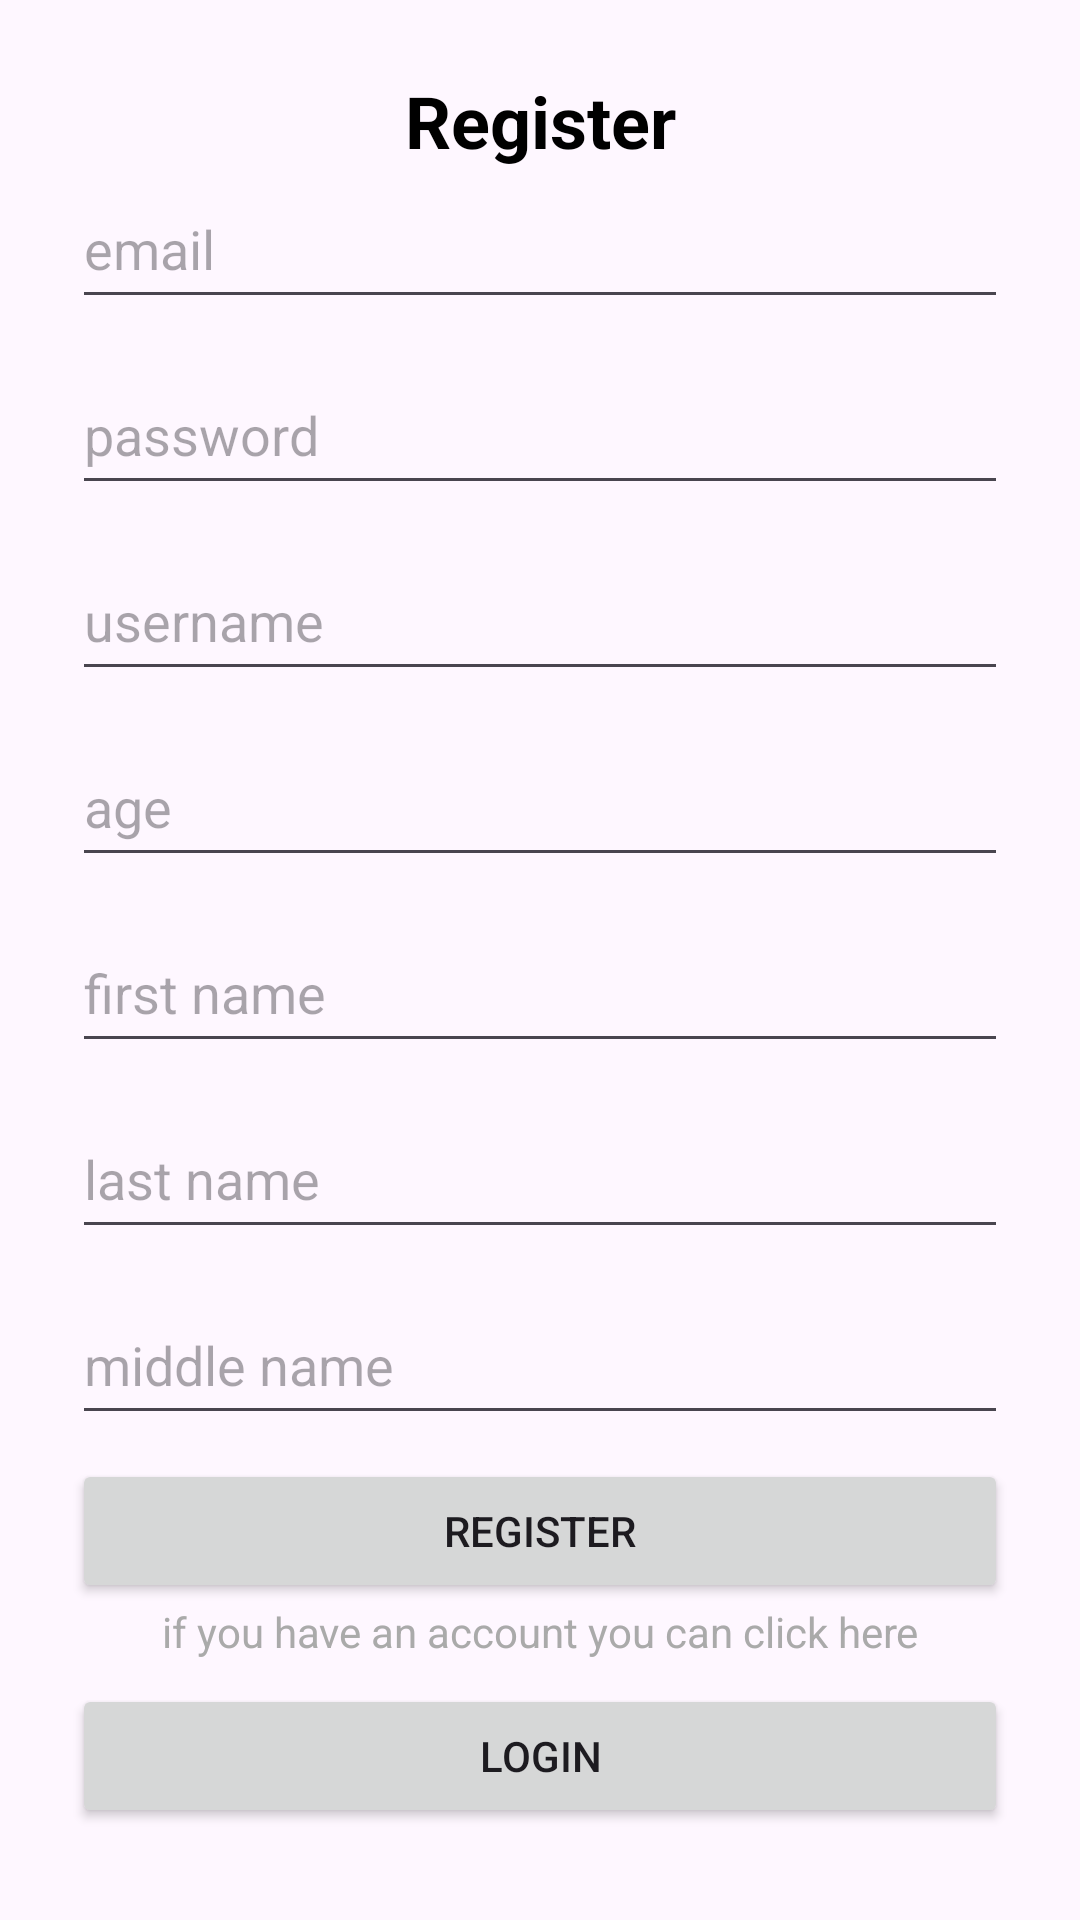

The Android layout XML behind this screen, and the referenced resources:
<!-- AndroidManifest.xml: application theme Theme.FinalOne -->
<!-- res/layout/fragment_register.xml -->
<?xml version="1.0" encoding="utf-8"?>
<layout xmlns:android="http://schemas.android.com/apk/res/android"
    xmlns:tools="http://schemas.android.com/tools"
    xmlns:app="http://schemas.android.com/apk/res-auto">

    <data>

    </data>

    <androidx.constraintlayout.widget.ConstraintLayout
        android:layout_width="match_parent"
        android:layout_height="match_parent"
        tools:context=".AuthActivity.RegisterFragment">
        <ScrollView
            android:layout_width="match_parent"
            android:layout_height="match_parent"
            app:layout_constraintStart_toStartOf="parent"
            app:layout_constraintBottom_toBottomOf="parent"
            app:layout_constraintEnd_toEndOf="parent"
            app:layout_constraintTop_toTopOf="parent">
            <LinearLayout
                android:layout_width="match_parent"
                android:layout_height="wrap_content"
                android:padding="24dp"
                android:orientation="vertical">
                <TextView
                    android:id="@+id/textView"
                    android:layout_width="match_parent"
                    android:layout_height="wrap_content"
                    android:text="Register"
                    android:gravity="center"
                    android:textStyle="bold"
                    android:textColor="@android:color/black"
                    android:textSize="24sp" />
                <EditText
                    android:id="@+id/etEmailRegister"
                    android:layout_width="match_parent"
                    android:layout_height="50dp"
                    android:ems="10"
                    android:hint="email"
                    android:inputType="textEmailAddress" />
                <EditText
                    android:id="@+id/etPasswordRegister"
                    android:layout_width="match_parent"
                    android:layout_marginTop="12dp"
                    android:layout_height="50dp"
                    android:ems="10"
                    android:hint="password"
                    android:inputType="textPassword" />
                <EditText
                    android:id="@+id/etUsername"
                    android:layout_width="match_parent"
                    android:layout_marginTop="12dp"
                    android:layout_height="50dp"
                    android:ems="10"
                    android:hint="username"
                    android:inputType="text" />
                <EditText
                    android:id="@+id/etAge"
                    android:autofillHints="true"
                    android:layout_width="match_parent"
                    android:layout_height="50dp"
                    android:layout_marginTop="12dp"
                    android:ems="10"
                    android:hint="age"
                    android:inputType="number" />
                <EditText
                    android:id="@+id/etFirstName"
                    android:layout_width="match_parent"
                    android:autofillHints="true"
                    android:layout_height="50dp"
                    android:layout_marginTop="12dp"
                    android:ems="10"
                    android:hint="first name"
                    android:inputType="text" />
                <EditText
                    android:id="@+id/etLastName"
                    android:layout_width="match_parent"
                    android:autofillHints="true"
                    android:layout_marginTop="12dp"
                    android:layout_height="50dp"
                    android:ems="10"
                    android:hint="last name"
                    android:inputType="text" />
                <EditText
                    android:id="@+id/etMiddleName"
                    android:layout_width="match_parent"
                    android:autofillHints="true"
                    android:layout_marginTop="12dp"
                    android:layout_height="50dp"
                    android:ems="10"
                    android:hint="middle name"
                    android:inputType="text" />
                <Button
                    android:id="@+id/btnRegister"
                    android:layout_width="match_parent"
                    android:layout_marginTop="8dp"
                    android:layout_height="wrap_content"
                    android:text="register" />
                <TextView
                    android:id="@+id/textView2"
                    android:layout_width="match_parent"
                    android:layout_height="wrap_content"
                    android:text="if you have an account you can click here"
                    android:textSize="14sp"
                    android:textAlignment="center"
                    android:textColor="@android:color/darker_gray" />
                <Button
                    android:id="@+id/btnLogin"
                    android:layout_marginTop="8dp"
                    android:layout_width="match_parent"
                    android:layout_height="wrap_content"
                    android:text="login" />
            </LinearLayout>
        </ScrollView>
    </androidx.constraintlayout.widget.ConstraintLayout>
</layout>
<!-- resources referenced by this layout -->
<resources>
  <style name="Theme.FinalOne" parent="Base.Theme.FinalOne" />
  <style name="Base.Theme.FinalOne" parent="Theme.Material3.DayNight.NoActionBar">
          
          
      </style>
</resources>
